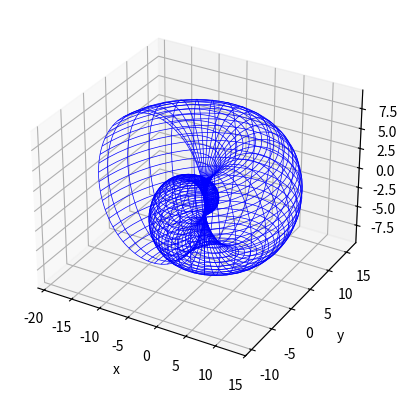
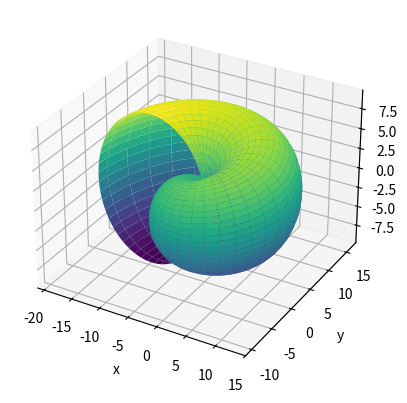

The matplotlib source for these figures, in order:
import numpy as np
import matplotlib.pyplot as plt
from mpl_toolkits.mplot3d import Axes3D

# Определение диапазонов переменных u и v
u_values = np.linspace(0, 3*np.pi, 100)
v_values = np.linspace(-np.pi, np.pi, 100)

# Создание сетки значений u и v
u, v = np.meshgrid(u_values, v_values)

# Вычисление значений x, y и z
x = u * np.cos(u) * (np.cos(v) + 1)
y = u * np.sin(u) * (np.cos(v) + 1)
z = u * np.sin(v)

# Создание каркасного графика
fig = plt.figure()
ax = fig.add_subplot(111, projection='3d')
ax.plot_wireframe(x, y, z, color='blue', linewidth=0.5)
ax.set_xlabel('x')
ax.set_ylabel('y')
ax.set_zlabel('z')

# Создание сплошного графика
fig2 = plt.figure()
ax2 = fig2.add_subplot(111, projection='3d')
ax2.plot_surface(x, y, z, cmap='viridis', edgecolor='none')
ax2.set_xlabel('x')
ax2.set_ylabel('y')
ax2.set_zlabel('z')

# Отображение графиков
plt.show()
